Run: headless pygame with SDL's dummy video driver; simulated clock (each Clock.tick advances the game by its frame time, no real sleeping); random seed 0; keys injected as events and as key.get_pressed() state; no mouse input.
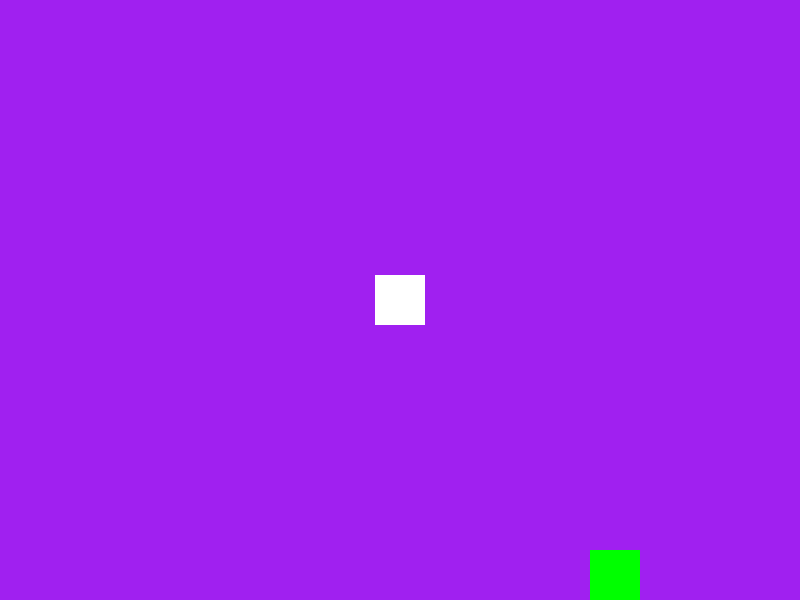
Frame 1 of 4 · flips 1–60 · no input
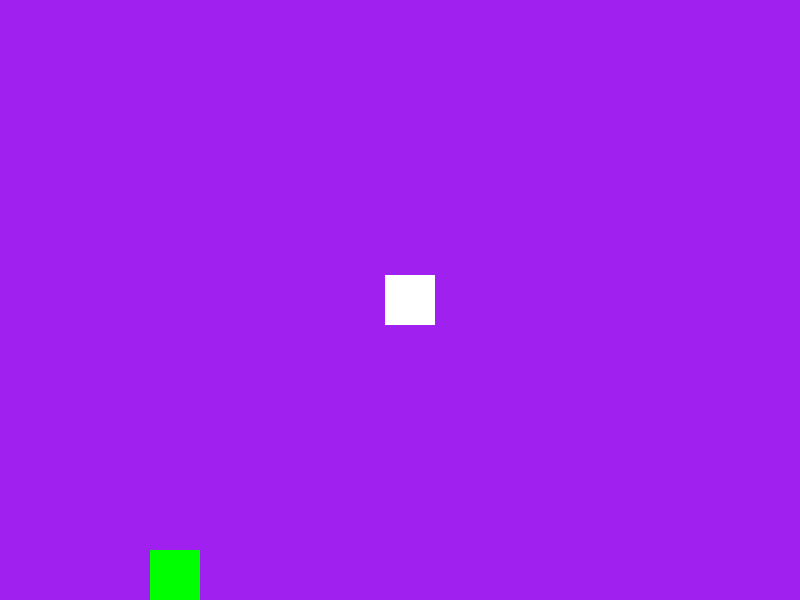
Frame 2 of 4 · flips 61–180 · tapped SPACE, RETURN · held RIGHT (→), D
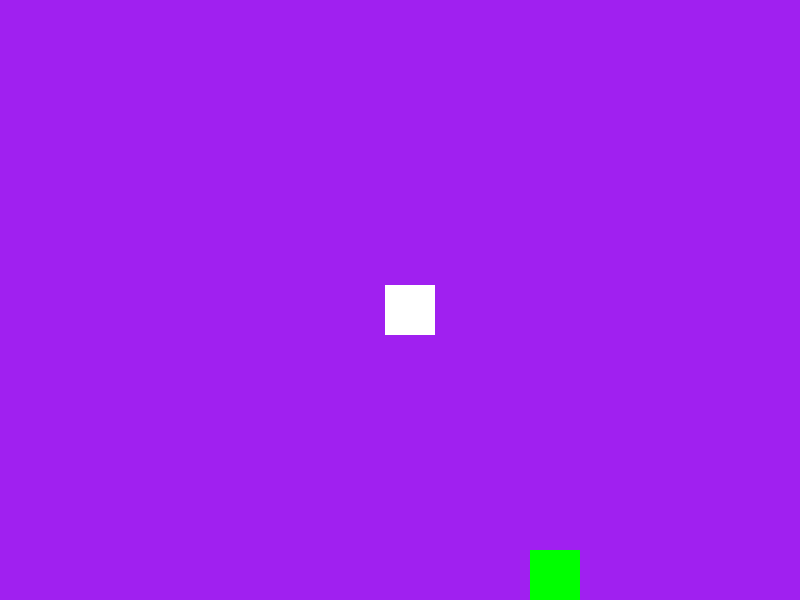
Frame 3 of 4 · flips 181–300 · held DOWN (↓), S
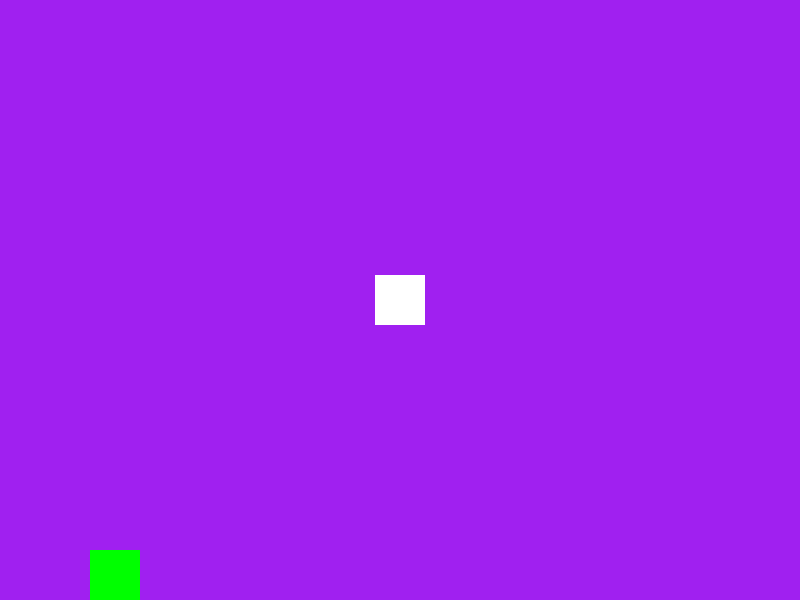
Frame 4 of 4 · flips 301–420 · held LEFT (←), A, UP (↑), W

The pygame program that drew these frames:


import pygame

def main():
    pygame.init()
    WIDTH,HEIGHT = 800, 600
    screen = pygame.display.set_mode((WIDTH, HEIGHT))
    pygame.display.set_caption("MiSide без вірусів 100% ")
    clock = pygame.time.Clock()
    running = True

    STEP = 10

    square_size = 50
    square_one_x = (WIDTH - square_size) // 2
    square_one_y = (HEIGHT - square_size) // 2

    square_two_x = 0
    square_two_y = HEIGHT - square_size

    WHITE =(255,255,255)
    RED = (255,0,0)
    BLACK =(0,0,0)
    BLUE = (0,0,255)
    GREEN =(0,255,0)


    while running:

        for event in pygame.event.get():
            if event.type == pygame.QUIT:
                running = False

            elif event.type == pygame.KEYDOWN:
                if event.key == pygame.K_LEFT:
                    square_one_x -= STEP
                elif event.type == pygame.KEYDOWN:
                    if event.key == pygame.K_RIGHT:
                        square_one_x += STEP
                    elif event.key == pygame.K_UP:
                        square_one_y -= STEP
                    if event.key == pygame.K_DOWN:
                        square_one_y += STEP




        screen.fill("purple")
        pygame.draw.rect(screen,WHITE,(square_one_x , square_one_y , square_size , square_size))
        pygame.draw.rect(screen, GREEN, (square_two_x, square_two_y, square_size, square_size))

        if square_two_x > WIDTH:
            square_two_x = 0
        else:
            square_two_x += STEP


        pygame.display.flip()

        clock.tick(100)

    pygame.quit()
if  __name__ == '__main__':
    main()
